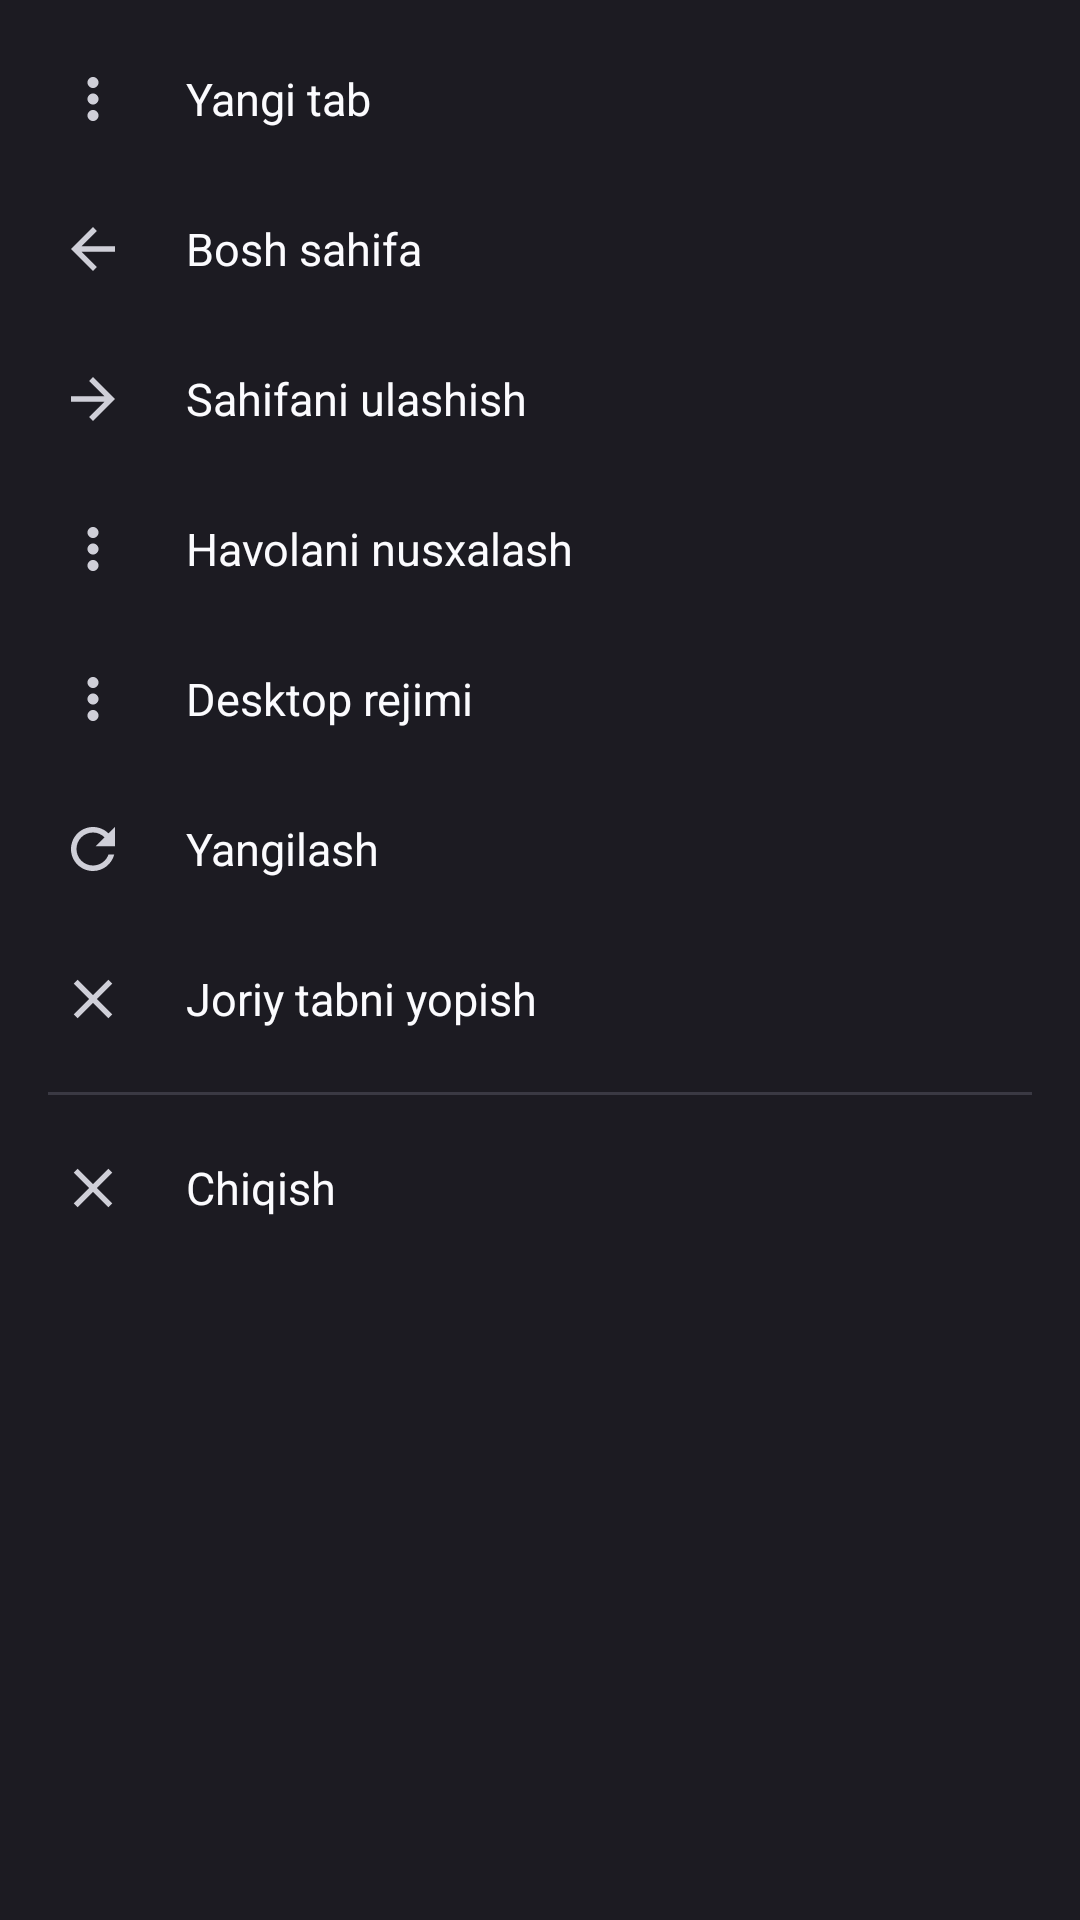

Android layout source for this screen:
<!-- AndroidManifest.xml: application theme Theme.IceWolf -->
<!-- res/layout/dialog_menu.xml -->
<?xml version="1.0" encoding="utf-8"?>
<ScrollView xmlns:android="http://schemas.android.com/apk/res/android"
    android:layout_width="match_parent"
    android:layout_height="wrap_content"
    android:background="@color/ff_bg_dark">

    <LinearLayout
        android:layout_width="match_parent"
        android:layout_height="wrap_content"
        android:orientation="vertical"
        android:paddingTop="8dp"
        android:paddingBottom="8dp">

        <LinearLayout android:id="@+id/menuNewTab" style="@style/MenuRow">
            <ImageView style="@style/MenuIcon" android:src="@drawable/ic_more" />
            <TextView style="@style/MenuTitle" android:text="@string/menu_new_tab" />
        </LinearLayout>

        <LinearLayout android:id="@+id/menuHome" style="@style/MenuRow">
            <ImageView style="@style/MenuIcon" android:src="@drawable/ic_back" />
            <TextView style="@style/MenuTitle" android:text="@string/menu_home" />
        </LinearLayout>

        <LinearLayout android:id="@+id/menuShare" style="@style/MenuRow">
            <ImageView style="@style/MenuIcon" android:src="@drawable/ic_forward" />
            <TextView style="@style/MenuTitle" android:text="@string/menu_share" />
        </LinearLayout>

        <LinearLayout android:id="@+id/menuCopyUrl" style="@style/MenuRow">
            <ImageView style="@style/MenuIcon" android:src="@drawable/ic_more" />
            <TextView style="@style/MenuTitle" android:text="@string/menu_copy_url" />
        </LinearLayout>

        <LinearLayout android:id="@+id/menuDesktopToggle" style="@style/MenuRow">
            <ImageView style="@style/MenuIcon" android:src="@drawable/ic_more" />
            <TextView style="@style/MenuTitle" android:text="@string/menu_desktop_toggle" />
        </LinearLayout>

        <LinearLayout android:id="@+id/menuRefresh" style="@style/MenuRow">
            <ImageView style="@style/MenuIcon" android:src="@drawable/ic_reload" />
            <TextView style="@style/MenuTitle" android:text="@string/menu_reload" />
        </LinearLayout>

        <LinearLayout android:id="@+id/menuCloseTab" style="@style/MenuRow">
            <ImageView style="@style/MenuIcon" android:src="@drawable/ic_close" />
            <TextView style="@style/MenuTitle" android:text="@string/menu_close_tab" />
        </LinearLayout>

        <View
            android:layout_width="match_parent"
            android:layout_height="1dp"
            android:layout_marginTop="6dp"
            android:layout_marginBottom="6dp"
            android:layout_marginStart="16dp"
            android:layout_marginEnd="16dp"
            android:background="@color/ff_divider_dark"/>

        <LinearLayout android:id="@+id/menuExit" style="@style/MenuRow">
            <ImageView style="@style/MenuIcon" android:src="@drawable/ic_close" />
            <TextView style="@style/MenuTitle" android:text="@string/menu_exit" />
        </LinearLayout>
    </LinearLayout>
</ScrollView>
<!-- resources referenced by this layout -->
<resources>
  <color name="ff_bg_dark">#1C1B22</color>
  <color name="ff_divider_dark">#3A3943</color>
  <!-- drawable ic_back (drawable) -->
  <vector xmlns:android="http://schemas.android.com/apk/res/android" android:width="24dp" android:height="24dp" android:viewportWidth="24" android:viewportHeight="24"><path android:fillColor="#CFCFD8" android:pathData="M20,11H7.83l5.59,-5.59L12,4l-8,8 8,8 1.41,-1.41L7.83,13H20v-2z"/></vector>
  <!-- drawable ic_close (drawable) -->
  <vector xmlns:android="http://schemas.android.com/apk/res/android" android:width="24dp" android:height="24dp" android:viewportWidth="24" android:viewportHeight="24"><path android:fillColor="#CFCFD8" android:pathData="M19,6.41L17.59,5 12,10.59 6.41,5 5,6.41 10.59,12 5,17.59 6.41,19 12,13.41 17.59,19 19,17.59 13.41,12z"/></vector>
  <!-- drawable ic_forward (drawable) -->
  <vector xmlns:android="http://schemas.android.com/apk/res/android" android:width="24dp" android:height="24dp" android:viewportWidth="24" android:viewportHeight="24"><path android:fillColor="#CFCFD8" android:pathData="M4,13h12.17l-5.59,5.59L12,20l8,-8 -8,-8 -1.41,1.41L16.17,11H4v2z"/></vector>
  <!-- drawable ic_more (drawable) -->
  <vector xmlns:android="http://schemas.android.com/apk/res/android" android:width="24dp" android:height="24dp" android:viewportWidth="24" android:viewportHeight="24"><path android:fillColor="#CFCFD8" android:pathData="M12,8c1.1,0 2,-0.9 2,-2s-0.9,-2 -2,-2 -2,0.9 -2,2 0.9,2 2,2zM12,10c-1.1,0 -2,0.9 -2,2s0.9,2 2,2 2,-0.9 2,-2 -0.9,-2 -2,-2zM12,16c-1.1,0 -2,0.9 -2,2s0.9,2 2,2 2,-0.9 2,-2 -0.9,-2 -2,-2z"/></vector>
  <!-- drawable ic_reload (drawable) -->
  <vector xmlns:android="http://schemas.android.com/apk/res/android" android:width="24dp" android:height="24dp" android:viewportWidth="24" android:viewportHeight="24"><path android:fillColor="#CFCFD8" android:pathData="M17.65,6.35C16.2,4.9 14.21,4 12,4c-4.42,0 -7.99,3.58 -8,8s3.57,8 7.99,8c3.73,0 6.84,-2.55 7.73,-6h-2.08c-0.82,2.33 -3.04,4 -5.65,4 -3.31,0 -6,-2.69 -6,-6s2.69,-6 6,-6c1.66,0 3.14,0.69 4.22,1.78L13,11h7V4l-2.35,2.35z"/></vector>
  <string name="menu_close_tab">Joriy tabni yopish</string>
  <string name="menu_copy_url">Havolani nusxalash</string>
  <string name="menu_desktop_toggle">Desktop rejimi</string>
  <string name="menu_exit">Chiqish</string>
  <string name="menu_home">Bosh sahifa</string>
  <string name="menu_new_tab">Yangi tab</string>
  <string name="menu_reload">Yangilash</string>
  <string name="menu_share">Sahifani ulashish</string>
  <style name="MenuIcon">
          <item name="android:layout_width">22dp</item>
          <item name="android:layout_height">22dp</item>
          <item name="android:layout_marginEnd">20dp</item>
          <item name="android:tint">@color/ff_icon_tint_dark</item>
      </style>
  <style name="MenuTitle">
          <item name="android:layout_width">wrap_content</item>
          <item name="android:layout_height">wrap_content</item>
          <item name="android:textSize">15sp</item>
          <item name="android:textColor">@color/ff_text_dark</item>
      </style>
  <style name="Theme.IceWolf" parent="Theme.AppCompat.DayNight.NoActionBar">
          <item name="colorPrimary">@color/ff_accent</item>
          <item name="colorPrimaryDark">@color/ff_accent</item>
          <item name="colorAccent">@color/ff_accent</item>
          <item name="android:windowBackground">@color/ff_bg_dark</item>
          <item name="android:statusBarColor">@color/ff_bg_dark</item>
          <item name="android:navigationBarColor">@color/ff_bg_dark</item>
      </style>
  <color name="ff_icon_tint_dark">#CFCFD8</color>
  <color name="ff_text_dark">#FBFBFE</color>
  <color name="ff_accent">#0EA5E9</color>
</resources>
